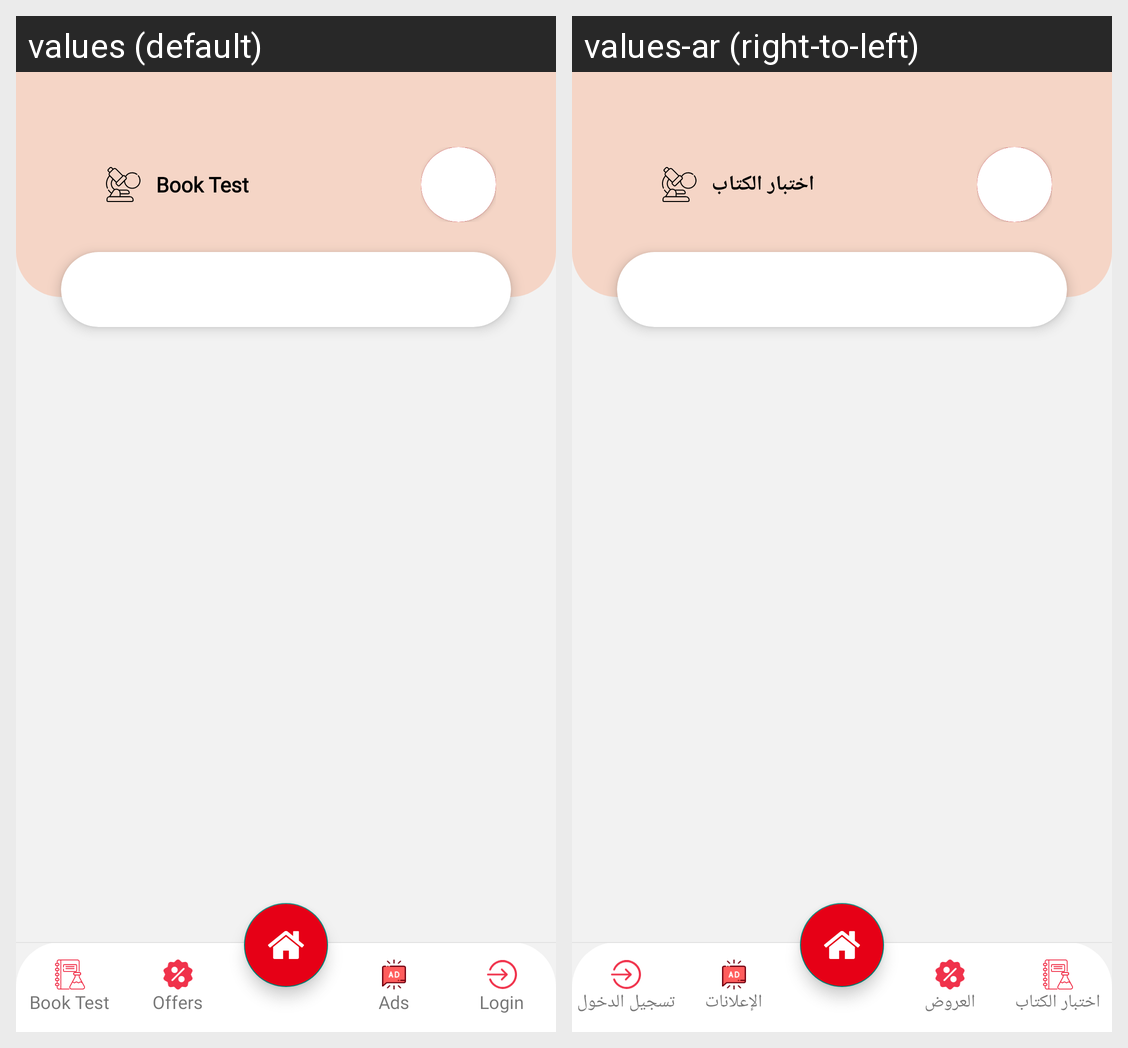

Here is an Android app screen in its default locale and in the app's own translations. Write out the translated-string differences for the strings that appear on this screen.
Android screen res/layout/activity_booktest.xml rendered under 2 locales, left to right: values (default), values-ar (right-to-left). Device: Nexus 5 (rendered at 1080×1920; each locale shown at half size, 540×960, under a caption strip naming it); theme Theme.Riaaya.
Strings drawn on this screen, with the default value and each locale's value (text and hints the layout hard-codes, and strings that could not be matched under every locale, appear in the picture but are not listed):

booktest
  values: Book Test
  values-ar: اختبار الكتاب

offers
  values: Offers
  values-ar: العروض

ads
  values: Ads
  values-ar: الإعلانات

login
  values: Login
  values-ar: تسجيل الدخول
